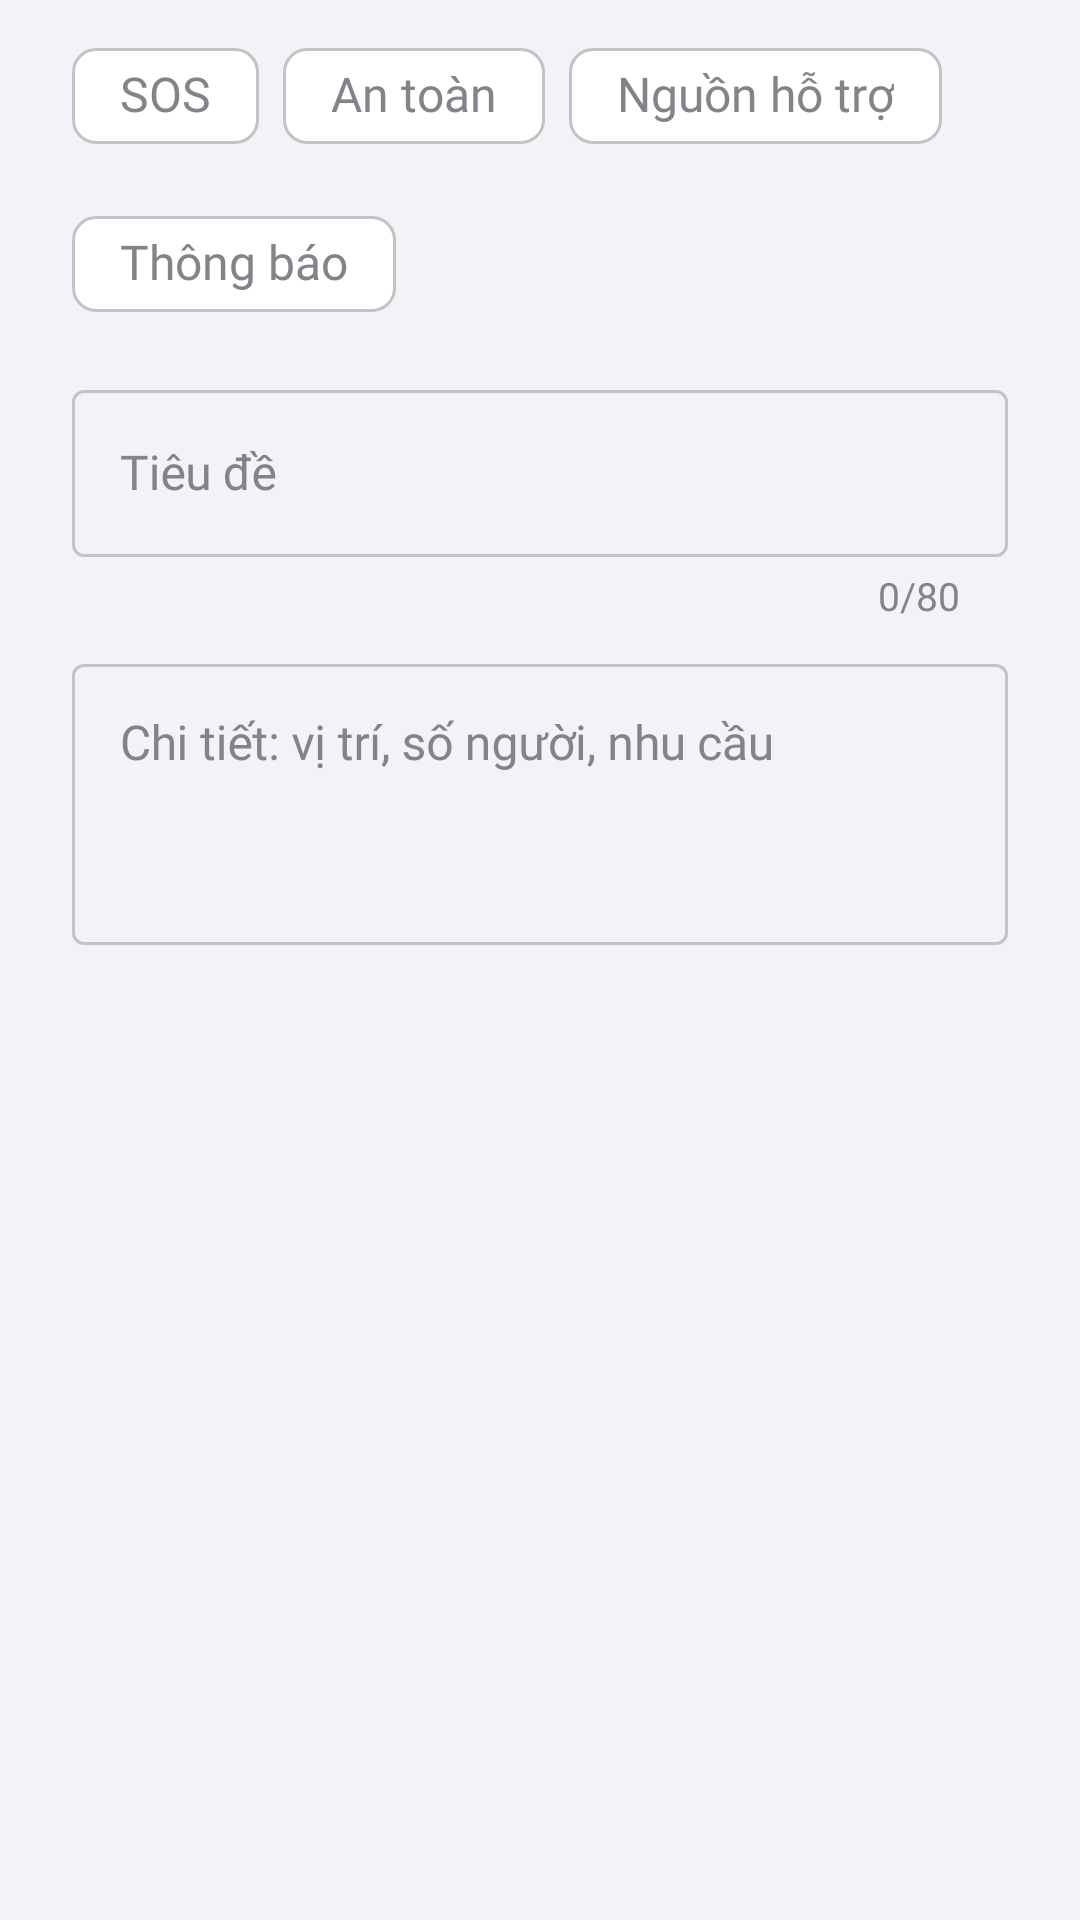

Write the Android layout XML for this screen, with the resource values it uses.
<!-- AndroidManifest.xml: application theme Theme.P2p -->
<!-- res/layout/dialog_board_item.xml -->
<?xml version="1.0" encoding="utf-8"?>
<LinearLayout xmlns:android="http://schemas.android.com/apk/res/android"
    xmlns:app="http://schemas.android.com/apk/res-auto"
    android:layout_width="match_parent"
    android:layout_height="wrap_content"
    android:orientation="vertical"
    android:paddingHorizontal="24dp"
    android:paddingTop="8dp">

    <com.google.android.material.chip.ChipGroup
        android:id="@+id/chips_category"
        android:layout_width="match_parent"
        android:layout_height="wrap_content"
        app:selectionRequired="true"
        app:singleSelection="true">

        <com.google.android.material.chip.Chip
            android:id="@+id/cat_sos"
            style="@style/Widget.Material3.Chip.Filter"
            android:layout_width="wrap_content"
            android:layout_height="wrap_content"
            android:text="@string/category_sos" />

        <com.google.android.material.chip.Chip
            android:id="@+id/cat_safe"
            style="@style/Widget.Material3.Chip.Filter"
            android:layout_width="wrap_content"
            android:layout_height="wrap_content"
            android:text="@string/category_safe" />

        <com.google.android.material.chip.Chip
            android:id="@+id/cat_resource"
            style="@style/Widget.Material3.Chip.Filter"
            android:layout_width="wrap_content"
            android:layout_height="wrap_content"
            android:text="@string/category_resource" />

        <com.google.android.material.chip.Chip
            android:id="@+id/cat_info"
            style="@style/Widget.Material3.Chip.Filter"
            android:layout_width="wrap_content"
            android:layout_height="wrap_content"
            android:text="@string/category_info" />
    </com.google.android.material.chip.ChipGroup>

    <com.google.android.material.textfield.TextInputLayout
        android:id="@+id/layout_title"
        style="?attr/textInputOutlinedStyle"
        android:layout_width="match_parent"
        android:layout_height="wrap_content"
        android:layout_marginTop="12dp"
        android:hint="@string/board_title_hint"
        app:counterEnabled="true"
        app:counterMaxLength="80">

        <com.google.android.material.textfield.TextInputEditText
            android:id="@+id/input_title"
            android:layout_width="match_parent"
            android:layout_height="wrap_content"
            android:inputType="textCapSentences"
            android:maxLength="80" />
    </com.google.android.material.textfield.TextInputLayout>

    <com.google.android.material.textfield.TextInputLayout
        style="?attr/textInputOutlinedStyle"
        android:layout_width="match_parent"
        android:layout_height="wrap_content"
        android:layout_marginTop="8dp"
        android:hint="@string/board_detail_hint">

        <com.google.android.material.textfield.TextInputEditText
            android:id="@+id/input_detail"
            android:layout_width="match_parent"
            android:layout_height="wrap_content"
            android:gravity="top"
            android:inputType="textCapSentences|textMultiLine"
            android:maxLength="500"
            android:minLines="3" />
    </com.google.android.material.textfield.TextInputLayout>
</LinearLayout>
<!-- resources referenced by this layout -->
<resources>
  <string name="board_detail_hint">Chi tiết: vị trí, số người, nhu cầu</string>
  <string name="board_title_hint">Tiêu đề</string>
  <string name="category_info">Thông báo</string>
  <string name="category_resource">Nguồn hỗ trợ</string>
  <string name="category_safe">An toàn</string>
  <string name="category_sos">SOS</string>
  <style name="Theme.P2p" parent="Base.Theme.P2p" />
  <color name="accent">#007AFF</color>
  <color name="on_accent">#FFFFFF</color>
  <color name="accent_soft">#E5F1FF</color>
  <color name="red">#FF3B30</color>
  <color name="bg_grouped">#F2F2F7</color>
  <color name="card">#FFFFFF</color>
  <color name="label">#0B0B0D</color>
  <color name="label_secondary">#83838A</color>
  <color name="fill">#EEEEF0</color>
  <color name="card_elevated">#FFFFFF</color>
  <color name="label_tertiary">#C2C2C7</color>
  <color name="separator">#D9D9DE</color>
  <style name="Widget.P2p.Snackbar" parent="Widget.Material3.Snackbar">
          <item name="shapeAppearance">@style/ShapeAppearance.P2p.Snackbar</item>
          <item name="android:layout_margin">12dp</item>
      </style>
  <style name="Widget.P2p.Snackbar.Text" parent="Widget.Material3.Snackbar.TextView">
          <item name="android:textAppearance">@style/TextAppearance.P2p.Subhead</item>
      </style>
  <style name="Widget.P2p.Snackbar.Button" parent="Widget.Material3.Button.TextButton.Snackbar">
          <item name="android:textAppearance">@style/TextAppearance.P2p.SubheadEmphasized</item>
      </style>
  <style name="Widget.P2p.Switch" parent="Widget.Material3.CompoundButton.MaterialSwitch">
          <item name="trackTint">@color/switch_track</item>
          <item name="thumbTint">@color/switch_thumb</item>
          <item name="trackDecorationTint">@android:color/transparent</item>
      </style>
  <style name="Widget.P2p.Toolbar" parent="Widget.Material3.Toolbar">
          <item name="titleTextAppearance">@style/TextAppearance.P2p.Headline</item>
          <item name="subtitleTextAppearance">@style/TextAppearance.P2p.Footnote</item>
      </style>
  <style name="Widget.P2p.AlertDialog" parent="MaterialAlertDialog.Material3">
          <item name="backgroundTint">@color/card_elevated</item>
      </style>
  <style name="P2p.DialogTitle" parent="MaterialAlertDialog.Material3.Title.Text">
          <item name="android:textAppearance">@style/TextAppearance.P2p.Title3</item>
          <item name="android:textColor">@color/label</item>
      </style>
  <style name="P2p.DialogBody" parent="MaterialAlertDialog.Material3.Body.Text">
          <item name="android:textAppearance">@style/TextAppearance.P2p.Subhead</item>
          <item name="android:textColor">@color/label_secondary</item>
      </style>
  <style name="ShapeAppearance.P2p.Dialog" parent="">
          <item name="cornerFamily">rounded</item>
          <item name="cornerSize">26dp</item>
      </style>
  <style name="Widget.P2p.DialogButton.Positive">
          <item name="android:textAppearance">@style/TextAppearance.P2p.Headline</item>
      </style>
  <style name="Widget.P2p.DialogButton" parent="Widget.Material3.Button.TextButton.Dialog">
          <item name="android:textColor">@color/accent</item>
          <item name="android:textAppearance">@style/TextAppearance.P2p.Headline.Regular</item>
      </style>
  <style name="Widget.P2p.BottomSheet" parent="Widget.Material3.BottomSheet.Modal">
          <item name="backgroundTint">@color/sheet_bg</item>
          <item name="shapeAppearance">@style/ShapeAppearance.P2p.Sheet</item>
      </style>
  <style name="ShapeAppearance.P2p.Snackbar" parent="">
          <item name="cornerFamily">rounded</item>
          <item name="cornerSize">18dp</item>
      </style>
  <style name="TextAppearance.P2p.Headline.Regular">
          <item name="android:fontFamily">@font/be_vietnam_pro_regular</item>
          <item name="fontFamily">@font/be_vietnam_pro_regular</item>
      </style>
  <color name="sheet_bg">#F2F2F7</color>
</resources>
